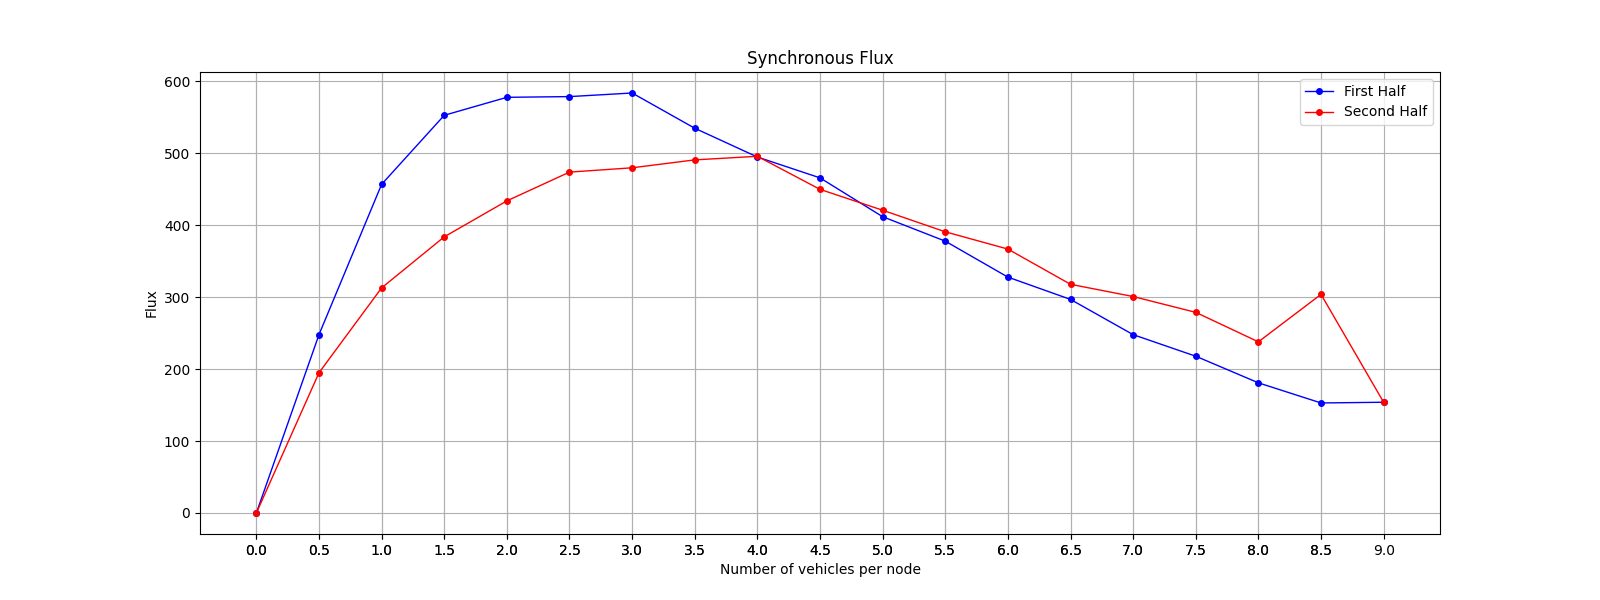

The file beside this chart, header and first rows:
Load, Flux
0, 0
1, 248
2, 457
3, 553
4, 578
5, 579
6, 584
7, 535
8, 495
9, 466
10, 412
11, 378
12, 328
13, 297
14, 248
15, 218
16, 181
17, 153
18, 154
17, 304
16, 238
15, 279
14, 301
13, 318
12, 367
11, 391
10, 421
9, 450
8, 496
7, 491
6, 480
5, 474
4, 434
3, 384
2, 313
1, 195
0, 0
